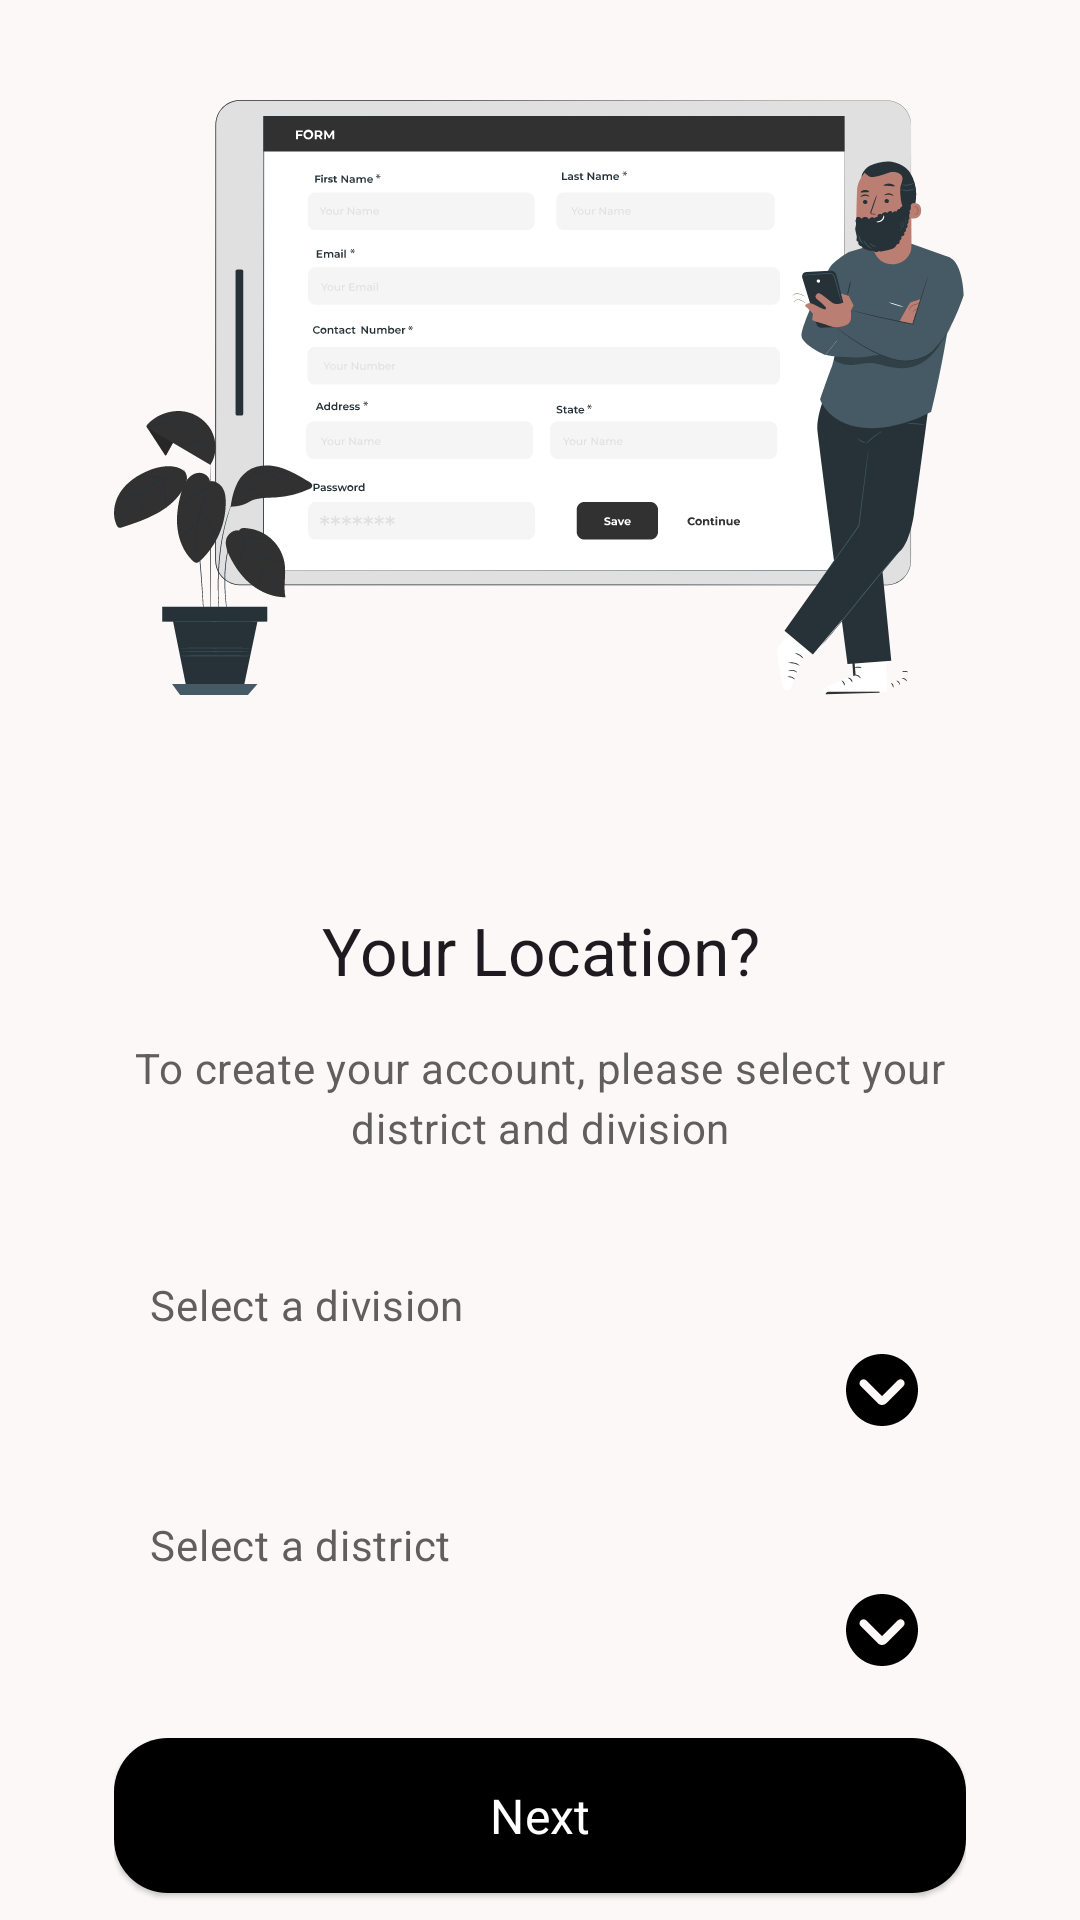

Here is an Android app screen rendered from its layout file. Give the layout XML and the strings, colors and styles it references.
<!-- AndroidManifest.xml: application theme AppTheme -->
<!-- res/layout/fragment_location_input.xml -->
<?xml version="1.0" encoding="utf-8"?>
<androidx.core.widget.NestedScrollView xmlns:android="http://schemas.android.com/apk/res/android"
    xmlns:app="http://schemas.android.com/apk/res-auto"
    xmlns:tools="http://schemas.android.com/tools"
    android:layout_width="match_parent"
    android:layout_height="match_parent"
    tools:context=".auth.presentation.registration.LocationInputFragment">
    <LinearLayout
        android:layout_width="match_parent"
        android:layout_height="wrap_content"
        android:layout_marginStart="38dp"
        android:layout_marginEnd="38dp"
        android:orientation="vertical"
        android:layout_gravity="center">
        <com.google.android.material.imageview.ShapeableImageView
            android:layout_width="wrap_content"
            android:layout_height="wrap_content"
            android:layout_gravity="center"
            android:src="@drawable/registration_screen_image" />
        <com.google.android.material.textview.MaterialTextView
            style="@style/CustomTitleLarge"
            android:layout_width="match_parent"
            android:layout_height="wrap_content"
            android:layout_marginTop="42dp"
            android:text="@string/registration_page_location_title_text"
            android:textAlignment="center" />

        <com.google.android.material.textview.MaterialTextView
            style="@style/CustomBodyMedium"
            android:layout_width="match_parent"
            android:layout_height="wrap_content"
            android:layout_marginTop="15dp"
            android:text="@string/registration_page_location_instruction_text"
            android:textAlignment="center" />
        <com.google.android.material.textview.MaterialTextView
            style="@style/CustomBodyMedium"
            android:layout_width="match_parent"
            android:layout_height="wrap_content"
            android:layout_marginStart="12dp"
            android:layout_marginTop="40dp"
            android:text="@string/registration_page_enter_division_instruction"
            android:textAlignment="textStart" />

        <androidx.appcompat.widget.AppCompatSpinner
            android:id="@+id/spinner_division"
            android:layout_width="match_parent"
            android:layout_height="wrap_content"
            android:layout_marginTop="7dp"
            android:textAlignment="textStart"
            style="@style/CustomOutlinedSpinner"/>
        <com.google.android.material.textview.MaterialTextView
            style="@style/CustomBodyMedium"
            android:layout_width="match_parent"
            android:layout_height="wrap_content"
            android:layout_marginStart="12dp"
            android:layout_marginTop="30dp"
            android:text="@string/registration_page_enter_district_instruction"
            android:textAlignment="textStart" />

        <androidx.appcompat.widget.AppCompatSpinner
            android:id="@+id/spinner_district"
            android:layout_width="match_parent"
            android:layout_height="wrap_content"
            android:layout_marginTop="7dp"
            android:textAlignment="textStart"
            style="@style/CustomOutlinedSpinner"/>

        <com.google.android.material.button.MaterialButton
            android:id="@+id/button_next"
            android:layout_width="match_parent"
            android:layout_height="wrap_content"
            android:layout_marginTop="20dp"
            android:text="@string/next"
            android:theme="@style/Widget.Material3.Button.ElevatedButton" />

    </LinearLayout>
</androidx.core.widget.NestedScrollView>
<!-- resources referenced by this layout -->
<resources>
  <string name="next">Next</string>
  <string name="registration_page_enter_district_instruction">Select a district</string>
  <string name="registration_page_enter_division_instruction">Select a division</string>
  <string name="registration_page_location_instruction_text">To create your account, please select your district and division</string>
  <string name="registration_page_location_title_text">Your Location?</string>
  <style name="CustomBodyMedium" parent="TextAppearance.Material3.BodyMedium">
          <item name="android:textColor">@color/md_theme_tertiary</item>
          <item name="fontFamily">@font/poppins_regular</item>
      </style>
  <style name="CustomOutlinedSpinner" parent="Widget.AppCompat.Spinner">
          <item name="android:background">@drawable/outlined_spinner_drawable</item>
          <item name="fontFamily">@font/poppins_regular</item>
          <item name="android:textColor">@color/md_theme_primary</item>
          <item name="android:padding">7dp</item>
      </style>
  <style name="CustomTitleLarge" parent="TextAppearance.Material3.TitleLarge">
          <item name="fontFamily">@font/poppins_black</item>
      </style>
  <color name="md_theme_tertiary">#605E5E</color>
  <color name="md_theme_primary">#000000</color>
  <color name="md_theme_onPrimary">#FFFFFF</color>
  <color name="md_theme_primaryContainer">#262626</color>
  <color name="md_theme_onPrimaryContainer">#B3B1B0</color>
  <color name="md_theme_secondary">#31464F</color>
  <color name="md_theme_onSecondary">#FFFFFF</color>
  <color name="md_theme_secondaryContainer">#546A74</color>
  <color name="md_theme_onSecondaryContainer">#FFFFFF</color>
  <color name="md_theme_onTertiary">#FFFFFF</color>
  <color name="md_theme_tertiaryContainer">#A09D9D</color>
  <color name="md_theme_onTertiaryContainer">#111010</color>
  <color name="md_theme_error">#BA1A1A</color>
  <color name="md_theme_onError">#FFFFFF</color>
  <color name="md_theme_errorContainer">#FFDAD6</color>
  <color name="md_theme_onErrorContainer">#410002</color>
  <color name="md_theme_background">#FDF8F8</color>
  <color name="md_theme_onBackground">#1C1B1B</color>
  <color name="md_theme_surface">#FDF8F8</color>
  <color name="md_theme_onSurface">#1C1B1B</color>
  <color name="md_theme_surfaceVariant">#E0E3E3</color>
  <color name="md_theme_onSurfaceVariant">#444748</color>
  <color name="md_theme_outline">#747878</color>
  <color name="md_theme_outlineVariant">#C4C7C7</color>
  <color name="md_theme_inverseSurface">#313030</color>
  <color name="md_theme_inverseOnSurface">#F4F0EF</color>
  <color name="md_theme_inversePrimary">#C8C6C5</color>
  <color name="md_theme_primaryFixed">#E5E2E1</color>
  <color name="md_theme_onPrimaryFixed">#1C1B1B</color>
  <color name="md_theme_primaryFixedDim">#C8C6C5</color>
  <color name="md_theme_onPrimaryFixedVariant">#474646</color>
  <color name="md_theme_secondaryFixed">#CFE6F2</color>
  <color name="md_theme_onSecondaryFixed">#071E27</color>
  <color name="md_theme_secondaryFixedDim">#B4CAD6</color>
  <color name="md_theme_onSecondaryFixedVariant">#354A53</color>
  <color name="md_theme_tertiaryFixed">#E6E1E1</color>
  <color name="md_theme_onTertiaryFixed">#1C1B1B</color>
  <color name="md_theme_tertiaryFixedDim">#C9C5C5</color>
  <color name="md_theme_onTertiaryFixedVariant">#484646</color>
  <color name="md_theme_surfaceDim">#DDD9D8</color>
  <color name="md_theme_surfaceBright">#FDF8F8</color>
  <color name="md_theme_surfaceContainerLowest">#FFFFFF</color>
  <color name="md_theme_surfaceContainerLow">#F7F3F2</color>
  <color name="md_theme_surfaceContainer">#F1EDEC</color>
  <color name="md_theme_surfaceContainerHigh">#EBE7E6</color>
  <color name="md_theme_surfaceContainerHighest">#E5E2E1</color>
</resources>
